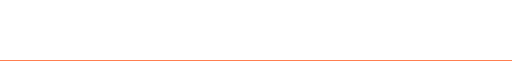
t = 0.00 s
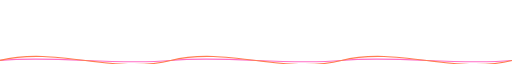
t = 2.50 s
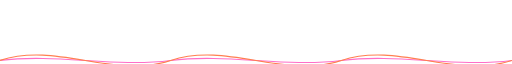
t = 3.33 s
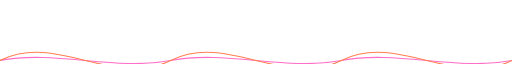
t = 5.00 s
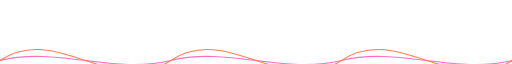
t = 6.67 s
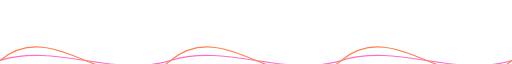
t = 8.25 s

The animated SVG that drew these frames (rendered in a browser with its animation timeline set to each time). Animation: 3 SMIL elements (animate=3); frames cover the first 8.25 s, repeats indefinitely.

<svg xmlns="http://www.w3.org/2000/svg" height="659" width="100%" viewBox="0 0 450 50" preserveAspectRatio="xMidYMid meet">
    <g>
      <path
        d="M0,50 C50,50 100,50 150,50 200,50 250,50 300,50 350,50 400,50 450,50"
        stroke="#FF6EC7"
        stroke-width="1"
        fill="none"
      >
        <animate
          attributeName="d"
          values="
          M0,50 C50,50 100,50 150,50 200,50 250,50 300,50 350,50 400,50 450,50;
          M0,50 C50,25 100,75 150,50 200,25 250,75 300,50 350,25 400,75 450,50;
          M0,50 C50,75 100,25 150,50 200,75 250,25 300,50 350,75 400,25 450,50;
          M0,50 C50,50 100,50 150,50 200,50 250,50 300,50 350,50 400,50 450,50"
          dur="40s"
          repeatCount="indefinite"
        />
      </path>
    </g>
    <g>
      <path
        d="M0,50 C50,50 100,50 150,50 200,50 250,50 300,50 350,50 400,50 450,50"
        stroke="#FF7F50"
        stroke-width="1"
        fill="none"
       >
        <animate
          attributeName="d"
          values="
          M0,50 C50,50 100,50 150,50 200,50 250,50 300,50 350,50 400,50 450,50;
          M0,50 C50,0 100,100 150,50 200,0 250,100 300,50 350,0 400,100 450,50;
          M0,50 C50,100 100,0 150,50 200,100 250,0 300,50 350,100 400,0 450,50;
          M0,50 C50,50 100,50 150,50 200,50 250,50 300,50 350,50 400,50 450,50"
          dur="30s"
          repeatCount="indefinite"
        />
      </path>
    </g>
    <g>
      <path
        d="M0,75 C50,75 100,75 150,75 200,75 250,75 300,75 350,75 400,75 450,75"
        stroke="#40E0D0"
        stroke-width="1"
        fill="none"
      >
        <animate
        attributeName="d"
        values="
        M0,75 C50,75 100,75 150,75 200,75 250,75 300,75 350,75 400,75 450,75;
        M0,75 C50,50 100,100 150,75 200,50 250,100 300,75 350,50 400,100 450,75;
        M0,75 C50,100 100,50 150,75 200,100 250,50 300,75 350,100 400,50 450,75;
        M0,75 C50,75 100,75 150,75 200,75 250,75 300,75 350,75 400,75 450,75"
        dur="33s"
        repeatCount="indefinite"
      />
    </path>
    </g>
</svg>
